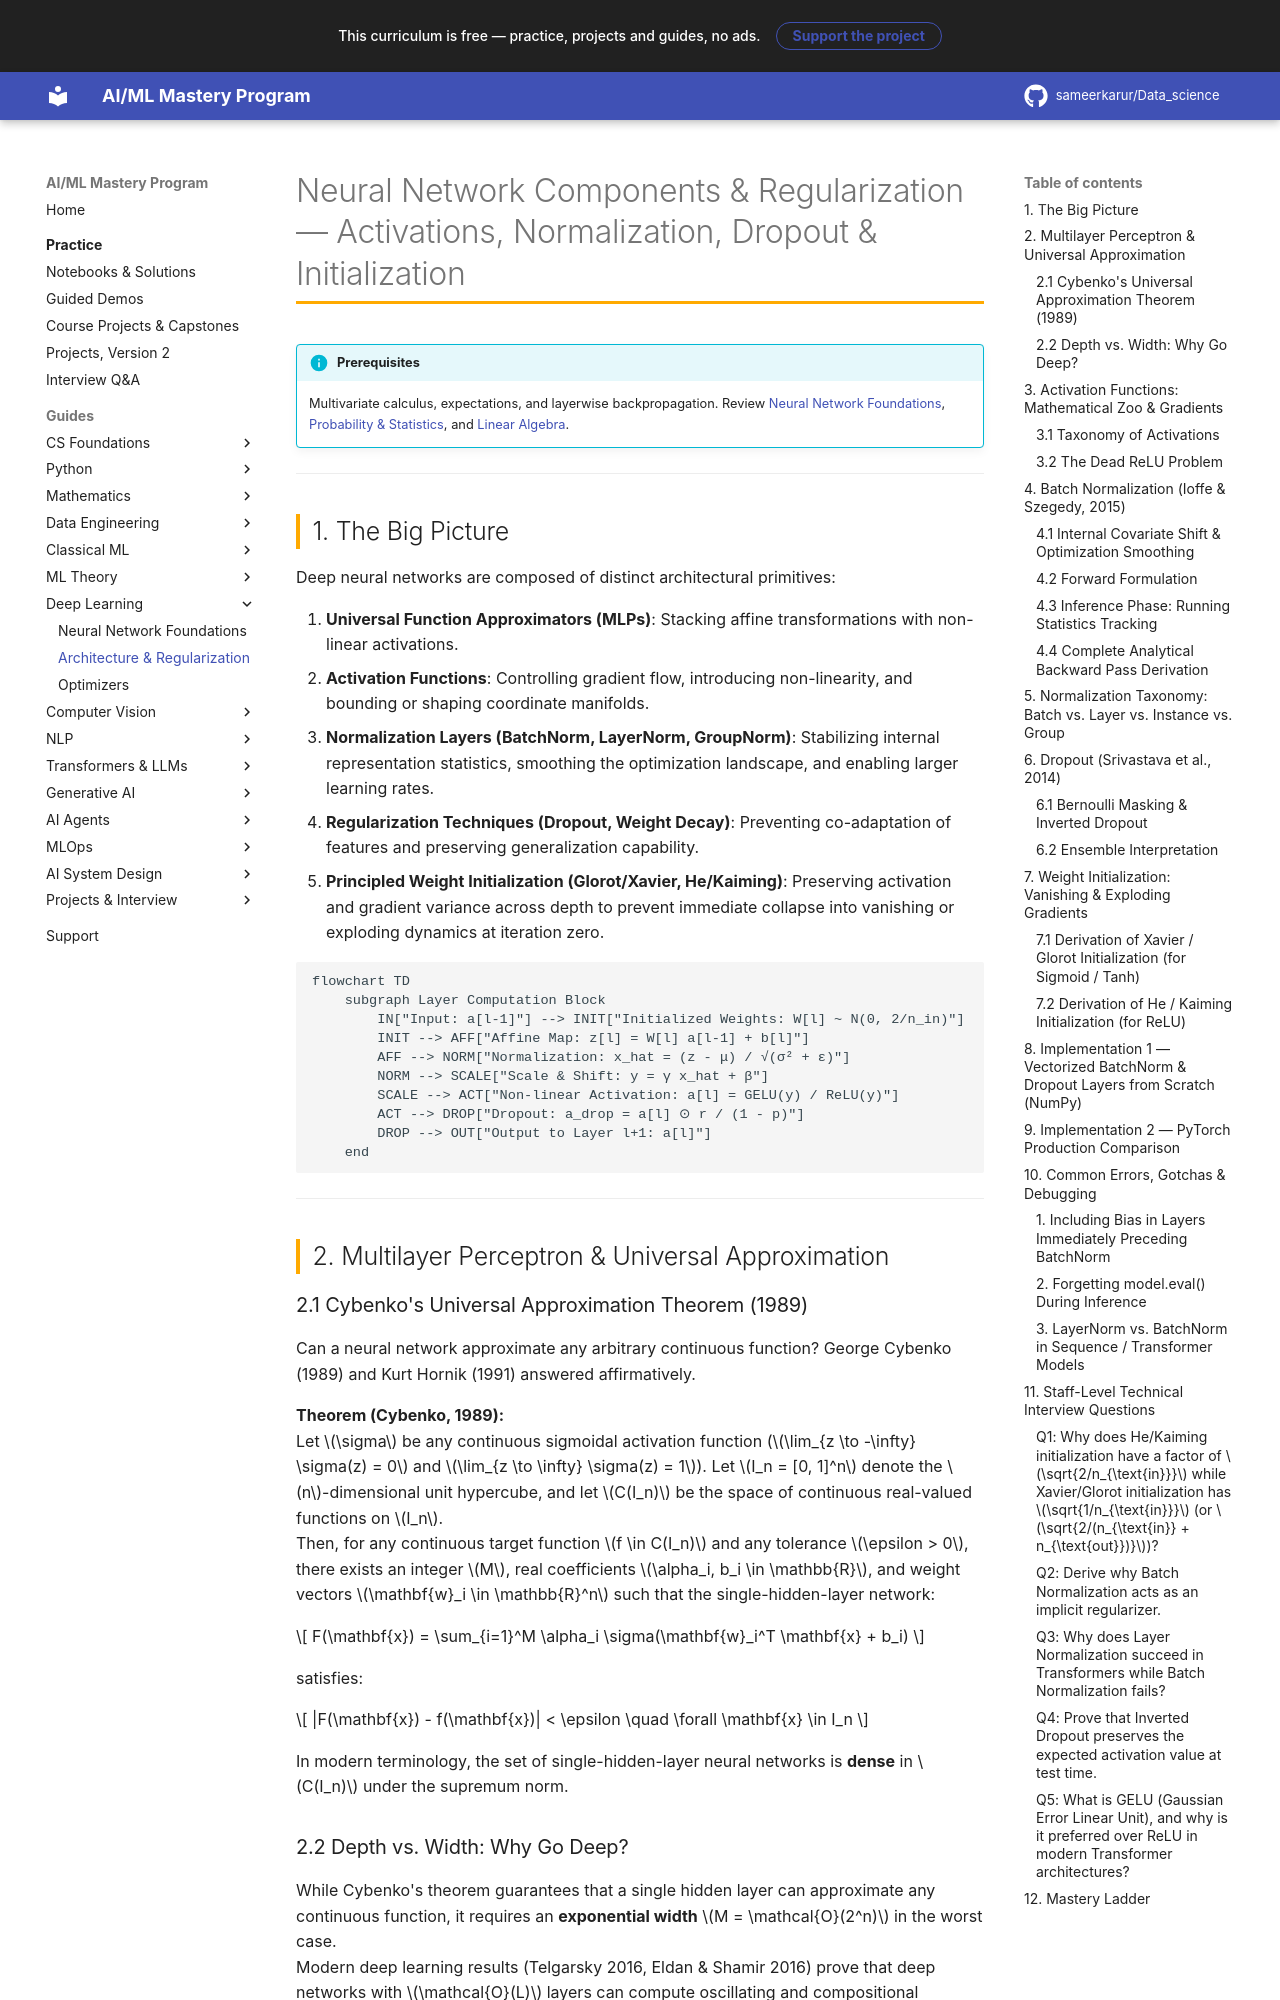

repository: sameerkarur/Data_science · page: 06-deep-learning/architecture-components-regularization-deep-dive/index.html · generator: mkdocs

# Neural Network Components & Regularization — Activations, Normalization, Dropout & Initialization

!!! info "Prerequisites"
    Multivariate calculus, expectations, and layerwise backpropagation. Review [Neural Network Foundations](neural-network-foundations-deep-dive.md), [Probability & Statistics](../02-mathematics/probability-statistics-deep-dive.md), and [Linear Algebra](../02-mathematics/linear-algebra-deep-dive.md).

---

## 1. The Big Picture

Deep neural networks are composed of distinct architectural primitives:

1. **Universal Function Approximators (MLPs)**: Stacking affine transformations with non-linear activations.
2. **Activation Functions**: Controlling gradient flow, introducing non-linearity, and bounding or shaping coordinate manifolds.
3. **Normalization Layers (BatchNorm, LayerNorm, GroupNorm)**: Stabilizing internal representation statistics, smoothing the optimization landscape, and enabling larger learning rates.
4. **Regularization Techniques (Dropout, Weight Decay)**: Preventing co-adaptation of features and preserving generalization capability.
5. **Principled Weight Initialization (Glorot/Xavier, He/Kaiming)**: Preserving activation and gradient variance across depth to prevent immediate collapse into vanishing or exploding dynamics at iteration zero.

```mermaid
flowchart TD
    subgraph Layer Computation Block
        IN["Input: a[l-1]"] --> INIT["Initialized Weights: W[l] ~ N(0, 2/n_in)"]
        INIT --> AFF["Affine Map: z[l] = W[l] a[l-1] + b[l]"]
        AFF --> NORM["Normalization: x_hat = (z - μ) / √(σ² + ε)"]
        NORM --> SCALE["Scale & Shift: y = γ x_hat + β"]
        SCALE --> ACT["Non-linear Activation: a[l] = GELU(y) / ReLU(y)"]
        ACT --> DROP["Dropout: a_drop = a[l] ⊙ r / (1 - p)"]
        DROP --> OUT["Output to Layer l+1: a[l]"]
    end
```

---

## 2. Multilayer Perceptron & Universal Approximation

### 2.1 Cybenko's Universal Approximation Theorem (1989)

Can a neural network approximate any arbitrary continuous function? George Cybenko (1989) and Kurt Hornik (1991) answered affirmatively.

**Theorem (Cybenko, 1989):**  
Let $\sigma$ be any continuous sigmoidal activation function ($\lim_{z \to -\infty} \sigma(z) = 0$ and $\lim_{z \to \infty} \sigma(z) = 1$). Let $I_n = [0, 1]^n$ denote the $n$-dimensional unit hypercube, and let $C(I_n)$ be the space of continuous real-valued functions on $I_n$.  
Then, for any continuous target function $f \in C(I_n)$ and any tolerance $\epsilon > 0$, there exists an integer $M$, real coefficients $\alpha_i, b_i \in \mathbb{R}$, and weight vectors $\mathbf{w}_i \in \mathbb{R}^n$ such that the single-hidden-layer network:

$$
F(\mathbf{x}) = \sum_{i=1}^M \alpha_i \sigma(\mathbf{w}_i^T \mathbf{x} + b_i)
$$

satisfies:

$$
|F(\mathbf{x}) - f(\mathbf{x})| < \epsilon \quad \forall \mathbf{x} \in I_n
$$

In modern terminology, the set of single-hidden-layer neural networks is **dense** in $C(I_n)$ under the supremum norm.
